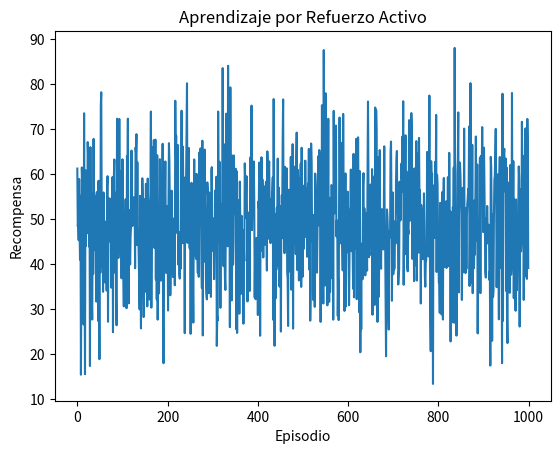

Generate this figure with matplotlib:
""" [redacted]
Busqueda en grafos---> Aprendizaje Por Refuerzo---> Aprendizaje por Refuerzo Activo

creamos un entorno de aprendizaje simple con 10 estados y 2 acciones. Luego, implementamos
un agente que realiza Aprendizaje por Refuerzo Activo para estimar los valores de las acciones
en cada estado. El agente realiza múltiples episodios de aprendizaje, eligiendo acciones de forma
epsilon-greedy, y registra las recompensas obtenidas en cada episodio. Finalmente, graficamos las
recompensas por episodio para observar cómo el agente mejora su desempeño a lo largo del tiempo.
"""

import numpy as np
import matplotlib.pyplot as plt

# Definir el entorno de aprendizaje
class Environment:
    def __init__(self):
        self.num_states = 10  # Número de estados
        self.num_actions = 2  # Número de acciones
        self.true_action_values = np.random.normal(0, 1, self.num_states)  # Valores verdaderos de las acciones
        self.reset()

    def reset(self):
        self.state = np.random.choice(self.num_states)  # Estado inicial

    def step(self, action):
        reward = np.random.normal(self.true_action_values[self.state], 1)  # Recompensa
        self.state = np.random.choice(self.num_states)  # Nuevo estado después de tomar una acción
        return reward

# Algoritmo de Aprendizaje por Refuerzo Activo
class ActiveReinforcementLearning:
    def __init__(self, env):
        self.env = env
        self.action_values = np.zeros(env.num_states)  # Valores estimados de las acciones
        self.epsilon = 0.1  # Probabilidad de exploración

    def learn(self, num_episodes):
        rewards = np.zeros(num_episodes)  # Almacenar las recompensas de cada episodio
        for episode in range(num_episodes):
            self.env.reset()  # Reiniciar el entorno para un nuevo episodio
            total_reward = 0
            for _ in range(100):  # Duración máxima del episodio
                if np.random.rand() < self.epsilon:  # Acción aleatoria con probabilidad epsilon
                    action = np.random.choice(self.env.num_actions)
                else:
                    action = np.argmax(self.action_values[self.env.state])  # Elegir la acción con el mayor valor
                reward = self.env.step(action)  # Tomar la acción y obtener la recompensa
                total_reward += reward
                self.action_values[self.env.state] += 0.1 * (reward - self.action_values[self.env.state])  # Actualizar el valor de la acción
            rewards[episode] = total_reward
        return rewards

# Crear el entorno y el agente de aprendizaje
env = Environment()
agent = ActiveReinforcementLearning(env)

# Entrenar al agente y obtener las recompensas por episodio
num_episodes = 1000
rewards = agent.learn(num_episodes)

# Graficar las recompensas por episodio
plt.plot(np.arange(num_episodes), rewards)
plt.xlabel('Episodio')
plt.ylabel('Recompensa')
plt.title('Aprendizaje por Refuerzo Activo')
plt.show()
